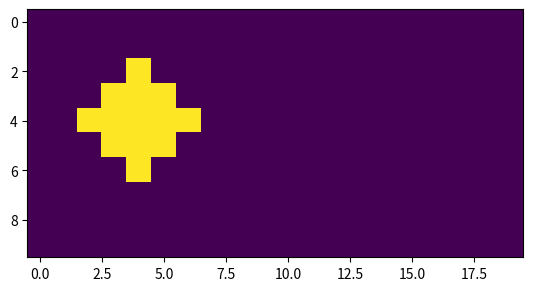

Reproduce this figure in Python.
# Creating data set
# EMPTY SQUARE
a =". . . . . . . . . . . . . . . . . . . .\
    . . . . . . . . . . . . . . . . . . . .\
    . . . . . . . . . . . . . . . . . . . .\
    . . . . . . . . . . . . . . . . . . . .\
    . . . . . . . # # # # . . . . . . . . .\
    . . . . . . . # . . # . . . . . . . . .\
    . . . . . . . # . . # . . . . . . . . .\
    . . . . . . . # # # # . . . . . . . . .\
    . . . . . . . . . . . . . . . . . . . .\
    . . . . . . . . . . . . . . . . . . . ."
# FILLED SQUARE
b =". . . . . . . . . . . . . . . . . . . .\
    . . . . . . . . . . . . . . . . . . . .\
    . . . . # . . . . . . . . . . . . . . .\
    . . . # # # . . . . . . . . . . . . . .\
    . . # # # # # . . . . . . . . . . . . .\
    . . . # # # . . . . . . . . . . . . . .\
    . . . . # . . . . . . . . . . . . . . .\
    . . . . . . . . . . . . . . . . . . . .\
    . . . . . . . . . . . . . . . . . . . .\
    . . . . . . . . . . . . . . . . . . . ."
# FILLED RECTANGLE
c =". . . . . . . . . . . . . . . . . . . .\
    . . . . . . . . . . . . . . . . . . . .\
    . . . . . . . # # # # # . . . . . . . .\
    . . . . . . . # # # # # . . . . . . . .\
    . . . . . . . # # # # # . . . . . . . .\
    . . . . . . . # # # # # . . . . . . . .\
    . . . . . . . # # # # # . . . . . . . .\
    . . . . . . . # # # # # . . . . . . . .\
    . . . . . . . # # # # # . . . . . . . .\
    . . . . . . . . . . . . . . . . . . . ."
# EMPTY RECTANGLE
d =". . . . . . . . . . . . . . . . . . . .\
    . . . . . . . . . . . . . . . . . . . .\
    . . . . . . . # # # # # . . . . . . . .\
    . . . . . . . # . . . # . . . . . . . .\
    . . . . . . . # . . . # . . . . . . . .\
    . . . . . . . # . . . # . . . . . . . .\
    . . . . . . . # . . . # . . . . . . . .\
    . . . . . . . # . . . # . . . . . . . .\
    . . . . . . . # # # # # . . . . . . . .\
    . . . . . . . . . . . . . . . . . . . ."
# EMPTY TRIANGLE
e =". . . . . . . . . . . . . . . . . . . .\
    . . . . . # . . . . . . . . . . . . . .\
    . . . . . # # . . . . . . . . . . . . .\
    . . . . . # . # . . . . . . . . . . . .\
    . . . . . # . . # . . . . . . . . . . .\
    . . . . . # # # # # . . . . . . . . . .\
    . . . . . . . . . . . . . . . . . . . .\
    . . . . . . . . . . . . . . . . . . . .\
    . . . . . . . . . . . . . . . . . . . .\
    . . . . . . . . . . . . . . . . . . . ."
# FILLED TRIANGLE
f =". . . . . . . . . . . . . . . . . . . .\
    . . . . . . . . . . . . . . . . . . . .\
    . . . . . . . . . . . # # # # # # # . .\
    . . . . . . . . . . . . # # # # # . . .\
    . . . . . . . . . . . . . # # # . . . .\
    . . . . . . . . . . . . . . # . . . . .\
    . . . . . . . . . . . . . . . . . . . .\
    . . . . . . . . . . . . . . . . . . . .\
    . . . . . . . . . . . . . . . . . . . .\
    . . . . . . . . . . . . . . . . . . . ."
# Creating labels
y =[[1, 0, 0, 0, 0, 0],
    [0, 1, 0, 0, 0, 0],
    [0, 0, 1, 0, 0, 0],
    [0, 0, 0, 1, 0, 0],
    [0, 0, 0, 0, 1, 0],
    [0, 0, 0, 0, 0, 1]]

import numpy as np
import matplotlib.pyplot as plt

A=[1 if x=="#" else 0 for x in a.split()]
B=[1 if x=="#" else 0 for x in b.split()]
C=[1 if x=="#" else 0 for x in c.split()]
D=[1 if x=="#" else 0 for x in d.split()]
E=[1 if x=="#" else 0 for x in e.split()]
F=[1 if x=="#" else 0 for x in f.split()]
'''
# visualizing the data, and plotting shape.
for char in [A,B,C,D,E,F]:
    plt.imshow(np.array(char).reshape(10,20))
    plt.show()
'''

# converting data and labels into numpy array
"""
Convert the matrix of 0 and 1 into one hot vector 
so that we can directly feed it to the neural network,
these vectors are then stored in a list x.
"""
x =[np.array(A).reshape(1, 200), np.array(B).reshape(1, 200), 
    np.array(C).reshape(1, 200), np.array(D).reshape(1, 200),
    np.array(E).reshape(1, 200), np.array(F).reshape(1, 200)]
 
# Labels are also converted into NumPy array
y = np.array(y)

# activation function
 
def sigmoid(x):
    return(1/(1 + np.exp(-x)))
   
# Creating the Feed forward neural network
# 1 Input layer(1, 200)
# 1 hidden layer (1, 10)
# 1 output layer(6, 6)
 
def f_forward(x, w1, w2):
    # hidden
    z1 = x.dot(w1)# input from layer 1 
    a1 = sigmoid(z1)# out put of layer 2 
     
    # Output layer
    z2 = a1.dot(w2)# input of out layer
    a2 = sigmoid(z2)# output of out layer
    return(a2)

# initializing the weights randomly
def generate_wt(x, y):
    l =[]
    for i in range(x * y):
        l.append(np.random.randn())
    return(np.array(l).reshape(x, y))
     
# for loss we will be using mean square error(MSE)
def loss(out, Y):
    s =(np.square(out-Y))
    s = np.sum(s)/len(y)
    return(s)
   
# Back propagation of error 
def back_prop(x, y, w1, w2, alpha):
     
    # hidden layer
    z1 = x.dot(w1)# input from layer 1 
    a1 = sigmoid(z1)# output of layer 2 
     
    # Output layer
    z2 = a1.dot(w2)# input of out layer
    a2 = sigmoid(z2)# output of out layer
    # error in output layer
    d2 =(a2-y)
    d1 = np.multiply((w2.dot((d2.transpose()))).transpose(), (np.multiply(a1, 1-a1)))
 
    # Gradient for w1 and w2
    w1_adj = x.transpose().dot(d1)
    w2_adj = a1.transpose().dot(d2)
     
    # Updating parameters
    w1 = w1-(alpha*(w1_adj))
    w2 = w2-(alpha*(w2_adj))
     
    return(w1, w2)

def train(x, Y, w1, w2, alpha = 0.01, epoch = 10):
    acc =[]
    losss =[]
    for j in range(epoch):
        l =[]
        for i in range(len(x)):
            out = f_forward(x[i], w1, w2)
            l.append((loss(out, Y[i])))
            w1, w2 = back_prop(x[i], y[i], w1, w2, alpha)
        #print("epochs:", j + 1, "======== acc:", (1-(sum(l)/len(x)))*100)   
        acc.append((1-(sum(l)/len(x)))*100)
        losss.append(sum(l)/len(x))
    return(acc, losss, w1, w2)
  
def predict(x, w1, w2):
    Out = f_forward(x, w1, w2)
    maxm = 0
    k = 0
    for i in range(len(Out[0])):
        if(maxm<Out[0][i]):
            maxm = Out[0][i]
            k = i
    if(k == 0):
        print("Image is EMPTY SQUARE.")
    elif(k == 1):
        print("Image is FILLED SQUARE.")
    elif(k == 2):
        print("Image is FILLED RECTANGLE.")
    elif(k == 3):
        print("Image is EMPTY RECTANGLE.")
    elif(k == 4):
        print("Image is EMPTY TRIANGLE.")
    else:
        print("Image is FILLED TRIANGLE.")
    plt.imshow(x.reshape(10, 20))
    plt.show()

w1 = generate_wt(200, 10)
w2 = generate_wt(10, 6)
"""The arguments of train function are data set list x, 
correct labels y, weights w1, w2, learning rate = 0.1, 
no of epochs or iteration.The function will return the
matrix of accuracy and loss and also the matrix of 
trained weights w1, w2"""
 
acc, losss, w1, w2 = train(x, y, w1, w2, 0.1, 100)

import matplotlib.pyplot as plt1
'''
# plotting accuracy
plt1.plot(acc)
plt1.ylabel('Accuracy')
plt1.xlabel("Epochs:")
plt1.show()
 
# plotting Loss
plt1.plot(losss)
plt1.ylabel('Loss')
plt1.xlabel("Epochs:")
plt1.show()
'''

"""
The predict function will take the following arguments:
1) image matrix
2) w1 trained weights
3) w2 trained weights
"""
predict(x[1], w1, w2)
